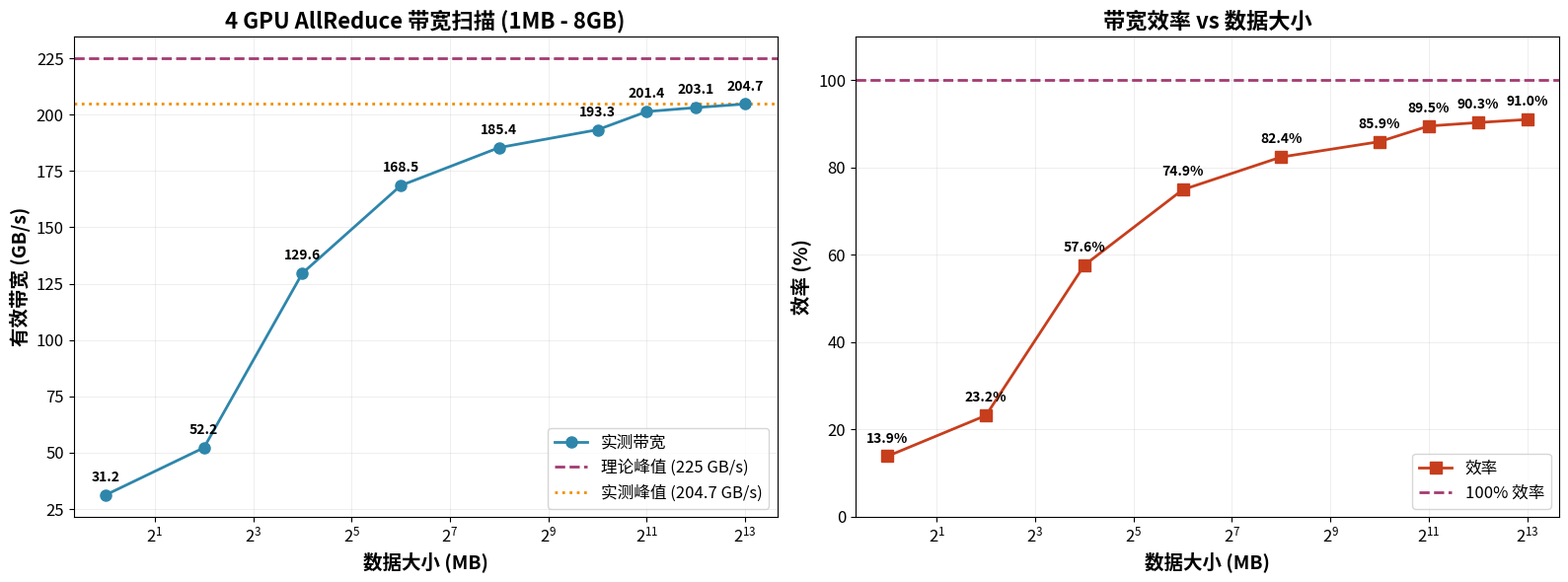

Here is the Python script that generated this plot: (Note: this script raises an exception after producing the figure.)
#!/usr/bin/env python3
"""
绘制4 GPU AllReduce带宽扫描结果
数据大小: 1MB 到 8GB (扩展测试)
"""

import matplotlib.pyplot as plt
import numpy as np

# 测试结果数据
data_sizes_mb = [1, 4, 16, 64, 256, 1024, 2048, 4096, 8192]  # MB
bandwidth_gbps = [31.24, 52.23, 129.63, 168.54, 185.38, 193.30, 201.36, 203.13, 204.72]  # GB/s

# 理论最大带宽 (4 GPU, 每GPU 18 links × 50 bytes/link × 1 GHz = 900 GB/s总带宽)
# AllReduce有效带宽 = 总带宽 / 4 = 225 GB/s (假设完美线性扩展)
# 但实际测试显示稳定在~205 GB/s
theoretical_max = 225  # GB/s

# 创建图形
fig, (ax1, ax2) = plt.subplots(1, 2, figsize=(16, 6))

# 左图: 带宽 vs 数据大小
ax1.plot(data_sizes_mb, bandwidth_gbps, 'o-', linewidth=2, markersize=8, 
         color='#2E86AB', label='实测带宽', zorder=3)
ax1.axhline(y=theoretical_max, color='#A23B72', linestyle='--', linewidth=2, 
            label=f'理论峰值 ({theoretical_max} GB/s)', zorder=2)
ax1.axhline(y=bandwidth_gbps[-1], color='#F18F01', linestyle=':', linewidth=2,
            label=f'实测峰值 ({bandwidth_gbps[-1]:.1f} GB/s)', zorder=2)

# 设置对数坐标轴
ax1.set_xscale('log', base=2)
ax1.set_xlabel('数据大小 (MB)', fontsize=14, fontweight='bold')
ax1.set_ylabel('有效带宽 (GB/s)', fontsize=14, fontweight='bold')
ax1.set_title('4 GPU AllReduce 带宽扫描 (1MB - 8GB)', fontsize=16, fontweight='bold')
ax1.grid(True, alpha=0.3, linestyle='-', linewidth=0.5, zorder=1)
ax1.legend(fontsize=12, loc='lower right')
ax1.tick_params(labelsize=12)

# 在每个数据点上标注带宽值
for i, (x, y) in enumerate(zip(data_sizes_mb, bandwidth_gbps)):
    ax1.annotate(f'{y:.1f}', (x, y), textcoords="offset points", 
                 xytext=(0, 10), ha='center', fontsize=10, fontweight='bold')

# 右图: 效率 vs 数据大小
efficiency = [bw / theoretical_max * 100 for bw in bandwidth_gbps]
ax2.plot(data_sizes_mb, efficiency, 's-', linewidth=2, markersize=8,
         color='#C73E1D', label='效率', zorder=3)
ax2.axhline(y=100, color='#A23B72', linestyle='--', linewidth=2,
            label='100% 效率', zorder=2)

ax2.set_xscale('log', base=2)
ax2.set_xlabel('数据大小 (MB)', fontsize=14, fontweight='bold')
ax2.set_ylabel('效率 (%)', fontsize=14, fontweight='bold')
ax2.set_title('带宽效率 vs 数据大小', fontsize=16, fontweight='bold')
ax2.grid(True, alpha=0.3, linestyle='-', linewidth=0.5, zorder=1)
ax2.legend(fontsize=12, loc='lower right')
ax2.tick_params(labelsize=12)
ax2.set_ylim([0, 110])

# 在每个数据点上标注效率值
for i, (x, y) in enumerate(zip(data_sizes_mb, efficiency)):
    ax2.annotate(f'{y:.1f}%', (x, y), textcoords="offset points",
                 xytext=(0, 10), ha='center', fontsize=10, fontweight='bold')

plt.tight_layout()
plt.savefig('/share_data/zhuyu/chiplet-network-sim/gpu_profiling/results/bandwidth_4gpu_extended.png', 
            dpi=300, bbox_inches='tight')
print("图表已保存到: bandwidth_4gpu_extended.png")

# 打印结果摘要
print("\n=== 4 GPU AllReduce 带宽扫描结果 ===")
print(f"{'数据大小':<12} {'带宽 (GB/s)':<15} {'效率 (%)':<10}")
print("-" * 40)
for size, bw, eff in zip(data_sizes_mb, bandwidth_gbps, efficiency):
    print(f"{size:<12} {bw:<15.2f} {eff:<10.1f}")
print("-" * 40)
print(f"峰值带宽: {max(bandwidth_gbps):.2f} GB/s (效率: {max(efficiency):.1f}%)")
print(f"稳定带宽: ~{bandwidth_gbps[-1]:.0f} GB/s (>256MB)")
